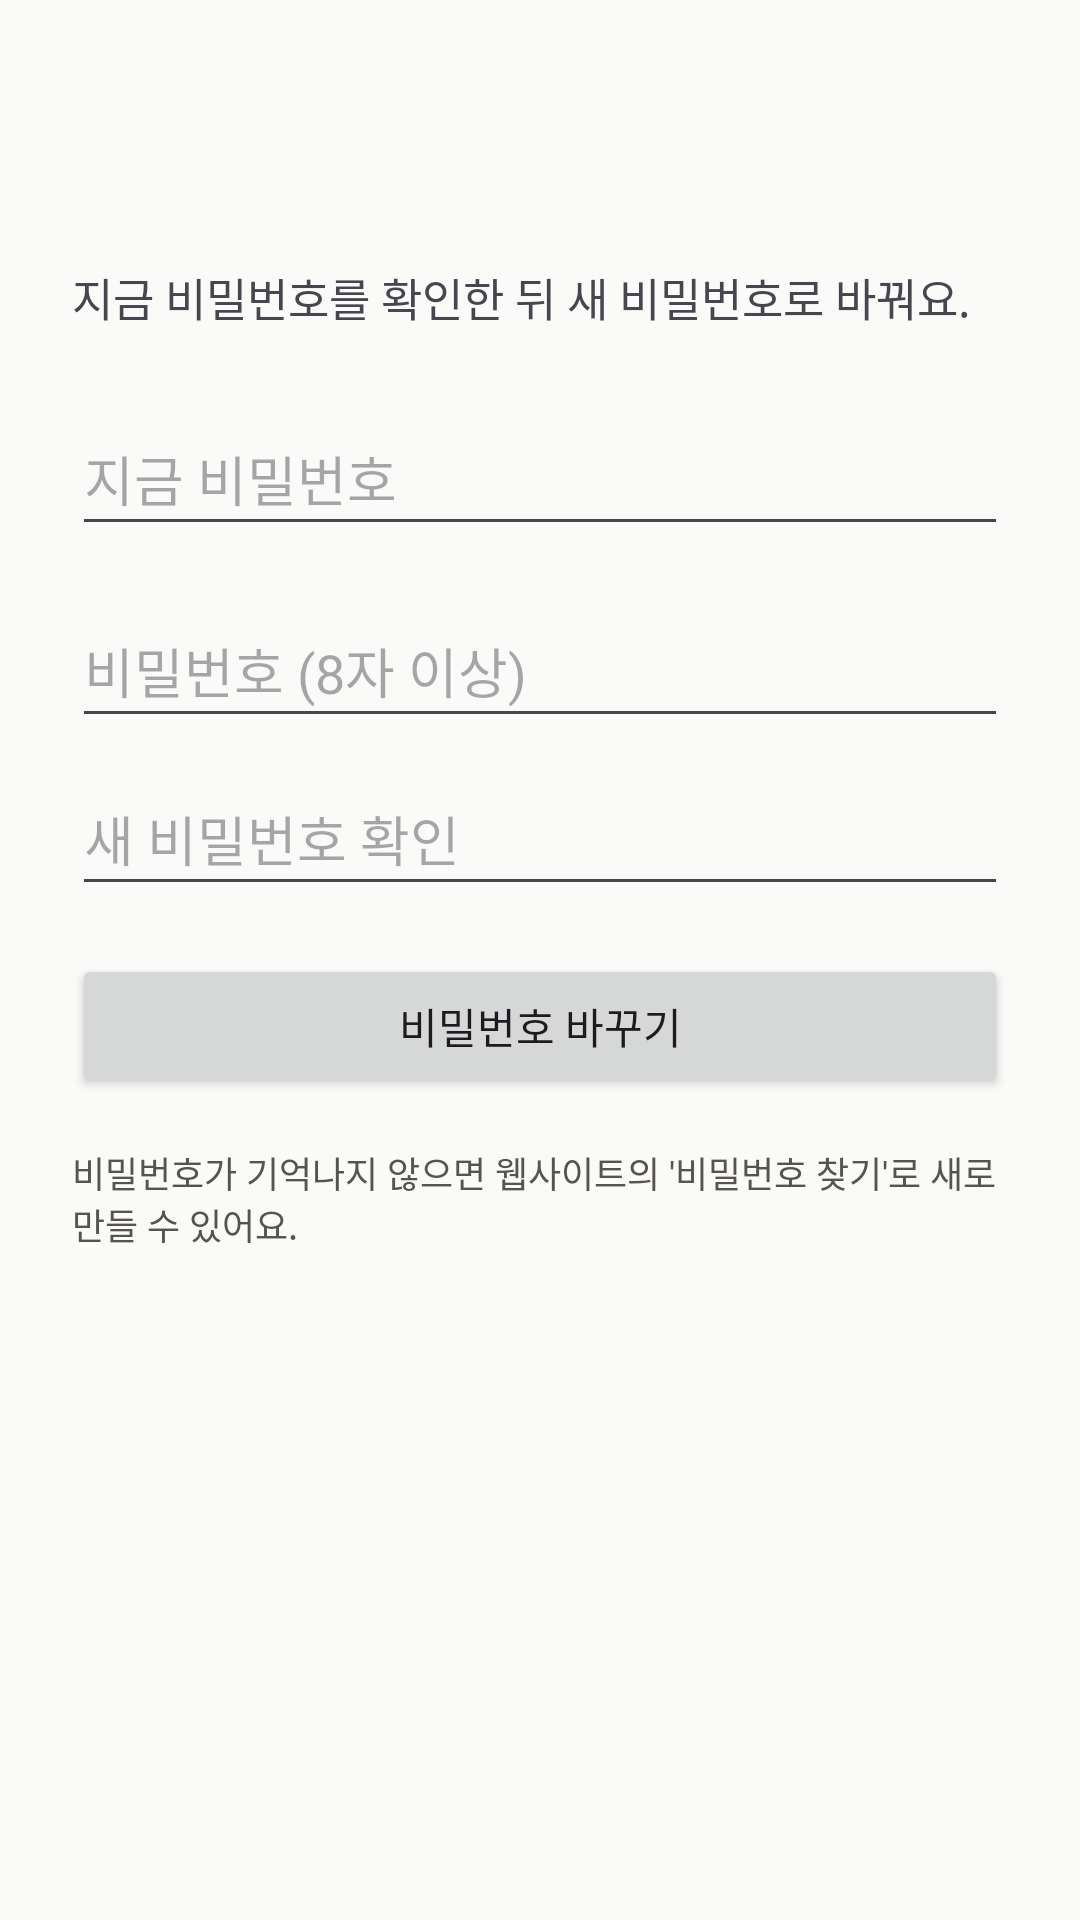

Here is an Android app screen rendered from its layout file. Give the layout XML and the strings, colors and styles it references.
<!-- AndroidManifest.xml: application theme Theme.GajeonTiming -->
<!-- res/layout/activity_change_password.xml -->
<?xml version="1.0" encoding="utf-8"?>
<LinearLayout xmlns:android="http://schemas.android.com/apk/res/android"
    android:layout_width="match_parent"
    android:layout_height="match_parent"
    android:fitsSystemWindows="true"
    android:orientation="vertical">

    <com.google.android.material.appbar.MaterialToolbar
        android:id="@+id/toolbar"
        android:layout_width="match_parent"
        android:layout_height="?attr/actionBarSize" />

    <ScrollView
        android:layout_width="match_parent"
        android:layout_height="match_parent">

        <LinearLayout
            android:layout_width="match_parent"
            android:layout_height="wrap_content"
            android:orientation="vertical"
            android:padding="24dp">

            <TextView
                android:layout_width="match_parent"
                android:layout_height="wrap_content"
                android:text="@string/password_change_intro"
                android:textSize="15sp" />

            <EditText
                android:id="@+id/password_current"
                android:layout_width="match_parent"
                android:layout_height="wrap_content"
                android:layout_marginTop="24dp"
                android:autofillHints="password"
                android:hint="@string/hint_current_password"
                android:inputType="textPassword"
                android:minHeight="48dp" />

            <EditText
                android:id="@+id/password_new"
                android:layout_width="match_parent"
                android:layout_height="wrap_content"
                android:layout_marginTop="16dp"
                android:autofillHints="newPassword"
                android:hint="@string/hint_new_password"
                android:inputType="textPassword"
                android:minHeight="48dp" />

            <EditText
                android:id="@+id/password_new_confirm"
                android:layout_width="match_parent"
                android:layout_height="wrap_content"
                android:layout_marginTop="8dp"
                android:autofillHints="newPassword"
                android:hint="@string/hint_new_password_confirm"
                android:inputType="textPassword"
                android:minHeight="48dp" />

            <TextView
                android:id="@+id/password_error"
                android:layout_width="match_parent"
                android:layout_height="wrap_content"
                android:layout_marginTop="8dp"
                android:textColor="@color/score_red"
                android:visibility="gone" />

            <Button
                android:id="@+id/password_submit"
                android:layout_width="match_parent"
                android:layout_height="wrap_content"
                android:layout_marginTop="16dp"
                android:text="@string/password_change_submit" />

            <ProgressBar
                android:id="@+id/password_progress"
                android:layout_width="32dp"
                android:layout_height="32dp"
                android:layout_gravity="center"
                android:layout_marginTop="8dp"
                android:visibility="gone" />

            <TextView
                android:layout_width="match_parent"
                android:layout_height="wrap_content"
                android:layout_marginTop="16dp"
                android:text="@string/password_change_forgot"
                android:textColor="?attr/colorOnSurfaceVariant"
                android:textSize="12sp" />
        </LinearLayout>
    </ScrollView>
</LinearLayout>
<!-- resources referenced by this layout -->
<resources>
  <color name="score_red">#B91C1C</color>
  <string name="hint_current_password">지금 비밀번호</string>
  <string name="hint_new_password">비밀번호 (8자 이상)</string>
  <string name="hint_new_password_confirm">새 비밀번호 확인</string>
  <string name="password_change_forgot">비밀번호가 기억나지 않으면 웹사이트의 \'비밀번호 찾기\'로 새로 만들 수 있어요.</string>
  <string name="password_change_intro">지금 비밀번호를 확인한 뒤 새 비밀번호로 바꿔요.</string>
  <string name="password_change_submit">비밀번호 바꾸기</string>
  <color name="brand">#C2410C</color>
  <color name="on_brand">#FFFFFF</color>
  <color name="brand_container">#FFF1E7</color>
  <color name="on_brand_container">#7C2D12</color>
  <color name="verdict_good">#1D4ED8</color>
  <color name="verdict_wait">#B91C1C</color>
  <color name="page">#FAFAF9</color>
  <color name="card">#FFFFFF</color>
  <color name="ink">#1C1917</color>
  <color name="ink_2">#57534E</color>
  <color name="sunken">#F3F2F0</color>
  <color name="line_strong">#8C857F</color>
  <color name="line">#E7E5E4</color>
  <style name="Widget.Gajeon.Card" parent="Widget.Material3.CardView.Outlined">
          <item name="cardBackgroundColor">@color/card</item>
          <item name="strokeColor">@color/line</item>
          <item name="strokeWidth">1dp</item>
          <item name="cardElevation">0dp</item>
          <item name="cardCornerRadius">@dimen/radius_md</item>
      </style>
  <style name="Widget.Gajeon.Button" parent="Widget.Material3.Button">
          <item name="cornerRadius">@dimen/radius_md</item>
          <item name="android:minHeight">@dimen/touch_min</item>
          <item name="android:textAppearance">@style/TextAppearance.Gajeon.Label</item>
      </style>
  <style name="Widget.Gajeon.Button.Outlined" parent="Widget.Material3.Button.OutlinedButton">
          <item name="cornerRadius">@dimen/radius_md</item>
          <item name="android:minHeight">@dimen/touch_min</item>
          <item name="android:textAppearance">@style/TextAppearance.Gajeon.Label</item>
          <item name="android:textColor">@color/ink</item>
          <item name="strokeColor">@color/line_strong</item>
      </style>
  <style name="Widget.Gajeon.Chip" parent="Widget.Material3.Chip.Assist">
          <item name="shapeAppearanceOverlay">@style/ShapeAppearance.Gajeon.Small</item>
          <item name="chipStrokeColor">@color/line_strong</item>
      </style>
  <style name="Widget.Gajeon.Toolbar" parent="Widget.Material3.Toolbar">
          <item name="titleTextAppearance">@style/TextAppearance.Gajeon.TitleScreen</item>
          <item name="android:background">@color/page</item>
      </style>
  <dimen name="radius_md">16dp</dimen>
  <dimen name="touch_min">48dp</dimen>
  <style name="TextAppearance.Gajeon.Label" parent="TextAppearance.Material3.LabelLarge">
          <item name="android:textSize">14sp</item>
          <item name="android:textStyle">bold</item>
      </style>
  <style name="ShapeAppearance.Gajeon.Small" parent="">
          <item name="cornerFamily">rounded</item>
          <item name="cornerSize">@dimen/radius_sm</item>
      </style>
  <style name="TextAppearance.Gajeon.TitleScreen" parent="TextAppearance.Material3.TitleLarge">
          <item name="android:textSize">20sp</item>
          <item name="android:textStyle">bold</item>
          <item name="android:textColor">@color/ink</item>
      </style>
  <dimen name="radius_sm">8dp</dimen>
</resources>
